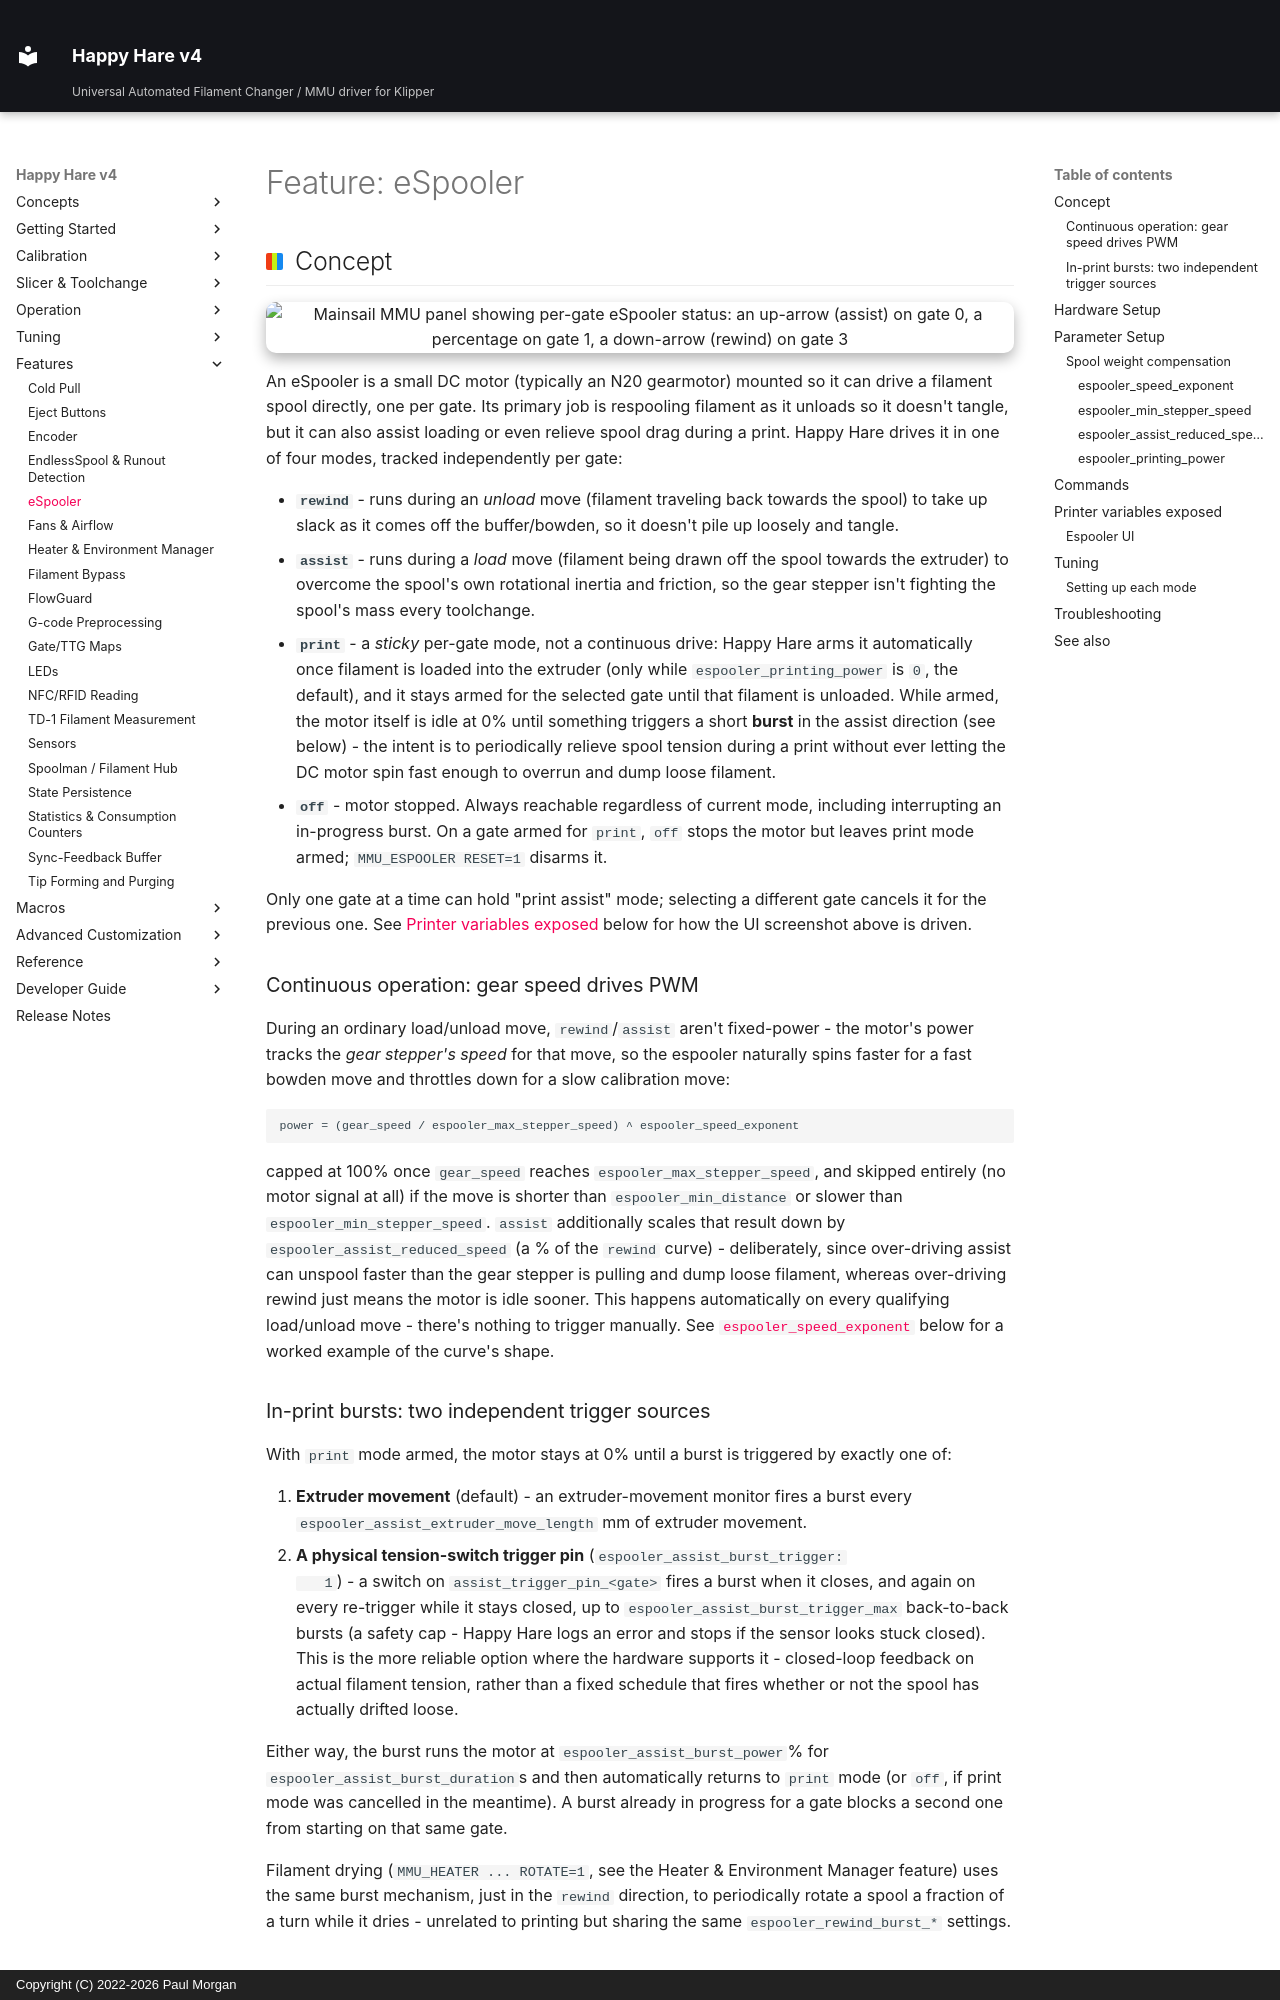

repository: moggieuk/Happy-Hare-Doc · page: Feature-Espooler/index.html · generator: mkdocs · copyright: Copyright (C) 2022-2026 Paul Morgan

# Feature: eSpooler

## Concept

<p align="center">
  <img src="Feature-Espooler/espooler.png" alt="Mainsail MMU panel showing per-gate eSpooler status: an up-arrow (assist) on gate 0, a percentage on gate 1, a down-arrow (rewind) on gate 3" width="55%">
</p>

An eSpooler is a small DC motor (typically an N20 gearmotor) mounted so it can
drive a filament spool directly, one per gate. Its primary job is respooling
filament as it unloads so it doesn't tangle, but it can also assist loading or
even relieve spool drag during a print. Happy Hare drives it in one of four
modes, tracked independently per gate:

- **`rewind`** - runs during an *unload* move (filament traveling back
  towards the spool) to take up slack as it comes off the buffer/bowden, so it
  doesn't pile up loosely and tangle.
- **`assist`** - runs during a *load* move (filament being drawn off the
  spool towards the extruder) to overcome the spool's own rotational inertia
  and friction, so the gear stepper isn't fighting the spool's mass every
  toolchange.
- **`print`** - a *sticky* per-gate mode, not a continuous drive: Happy Hare
  arms it automatically once filament is loaded into the extruder (only while
  `espooler_printing_power` is `0`, the default), and it
  stays armed for the selected gate until that filament is unloaded. While
  armed, the motor itself is idle at 0% until something
  triggers a short **burst** in the assist direction (see below) - the intent
  is to periodically relieve spool tension during a print without ever
  letting the DC motor spin fast enough to overrun and dump loose filament.
- **`off`** - motor stopped. Always reachable regardless of current mode,
  including interrupting an in-progress burst. On a gate armed for `print`,
  `off` stops the motor but leaves print mode armed; `MMU_ESPOOLER RESET=1`
  disarms it.

Only one gate at a time can hold "print assist" mode; selecting a different
gate cancels it for the previous one. See
[Printer variables exposed](#printer-variables-exposed) below for how the UI
screenshot above is driven.

### Continuous operation: gear speed drives PWM

During an ordinary load/unload move, `rewind`/`assist` aren't fixed-power -
the motor's power tracks the *gear stepper's speed* for that move, so the
espooler naturally spins faster for a fast bowden move and throttles down for
a slow calibration move:

```text
power = (gear_speed / espooler_max_stepper_speed) ^ espooler_speed_exponent
```

capped at 100% once `gear_speed` reaches `espooler_max_stepper_speed`, and
skipped entirely (no motor signal at all) if the move is shorter than
`espooler_min_distance` or slower than `espooler_min_stepper_speed`. `assist`
additionally scales that result down by `espooler_assist_reduced_speed` (a %
of the `rewind` curve) - deliberately, since over-driving assist can unspool
faster than the gear stepper is pulling and dump loose filament, whereas
over-driving rewind just means the motor is idle sooner. This happens
automatically on every qualifying load/unload move - there's nothing to
trigger manually. See [`espooler_speed_exponent`](#espooler_speed_exponent)
below for a worked example of the curve's shape.
